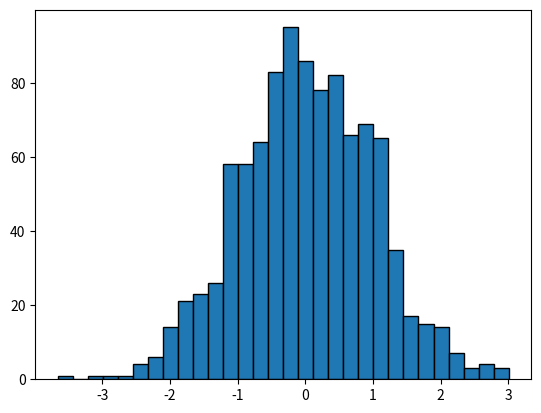

This figure's Python source:
import matplotlib.pyplot as plt
import numpy as np

data = np.random.randn(1000)

plt.hist(data, bins = 30, edgecolor = "black")
plt.show()
